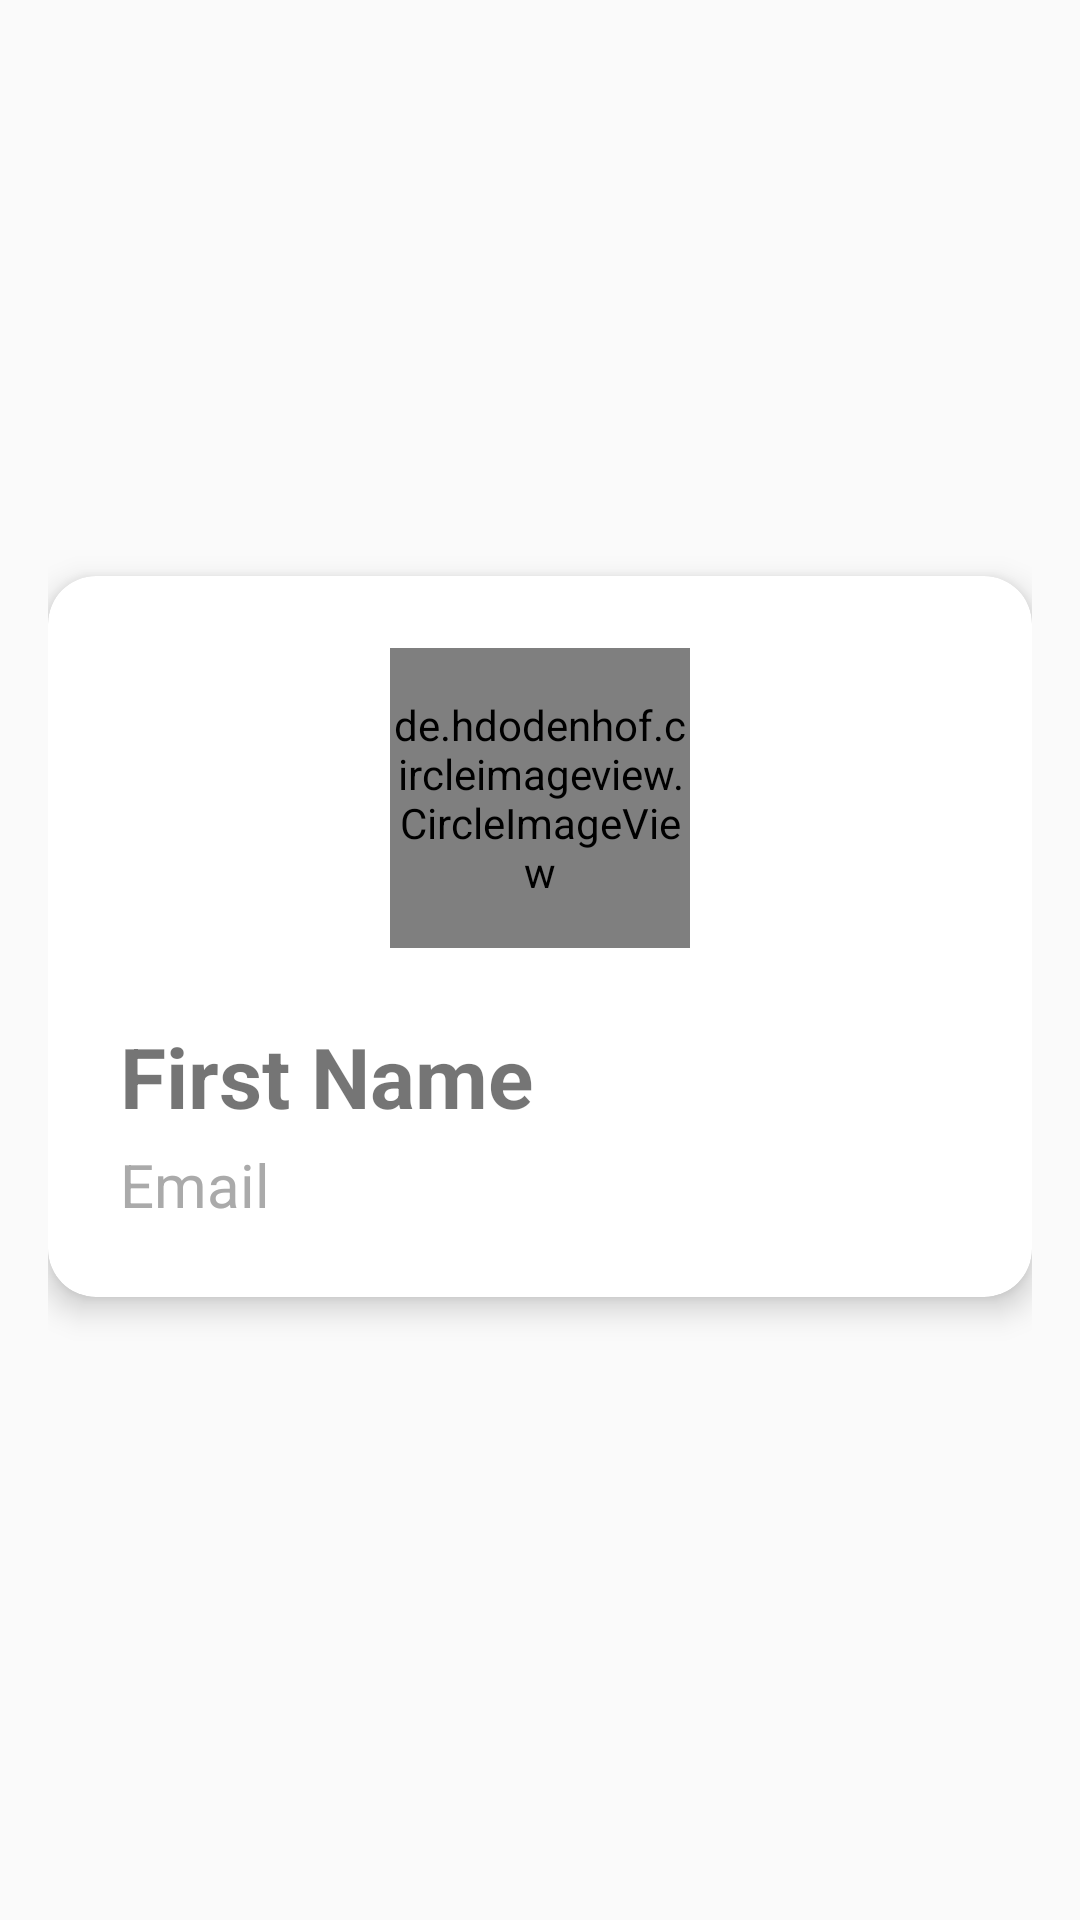

This screen was rendered from an Android layout file. Write that file and the resources it references.
<!-- AndroidManifest.xml: application theme Theme.Modul2_kel26 -->
<!-- res/layout/activity_detail.xml -->
<?xml version="1.0" encoding="utf-8"?>
<androidx.constraintlayout.widget.ConstraintLayout xmlns:android="http://schemas.android.com/apk/res/android"
    xmlns:app="http://schemas.android.com/apk/res-auto"
    xmlns:tools="http://schemas.android.com/tools"
    android:layout_width="match_parent"
    android:layout_height="match_parent"
    android:padding="16dp"
    tools:context=".DetailActivity">

    <androidx.cardview.widget.CardView
        android:layout_width="match_parent"
        android:layout_height="wrap_content"
        android:layout_marginBottom="16dp"
        app:cardCornerRadius="16dp"
        app:cardElevation="6dp"
        app:cardBackgroundColor="@android:color/white"
        app:layout_constraintTop_toTopOf="parent"
        app:layout_constraintBottom_toBottomOf="parent">

        <LinearLayout
            android:layout_width="match_parent"
            android:layout_height="wrap_content"
            android:orientation="vertical"
            android:padding="24dp">

            <de.hdodenhof.circleimageview.CircleImageView
                android:id="@+id/img_avatar"
                android:layout_width="100dp"
                android:layout_height="100dp"
                android:layout_gravity="center"
                android:scaleType="centerCrop"
                app:civ_border_width="3dp"
                android:layout_marginBottom="16dp" />

            <TextView
                android:id="@+id/tv_first_name"
                android:layout_width="wrap_content"
                android:layout_height="wrap_content"
                android:text="First Name"
                android:textAlignment="center"
                android:textSize="28sp"
                android:textStyle="bold"
                android:layout_marginTop="8dp" />

            <TextView
                android:id="@+id/tv_email"
                android:layout_width="wrap_content"
                android:layout_height="wrap_content"
                android:text="Email"
                android:textAlignment="center"
                android:textSize="20sp"
                android:textColor="@android:color/darker_gray"
                android:layout_marginTop="4dp" />

        </LinearLayout>
    </androidx.cardview.widget.CardView>

</androidx.constraintlayout.widget.ConstraintLayout>
<!-- resources referenced by this layout -->
<resources>
  <style name="Theme.Modul2_kel26" parent="Theme.AppCompat.Light.NoActionBar">
          <item name="colorPrimary">@color/colorPrimary</item>
          <item name="colorPrimaryDark">@color/colorPrimaryDark</item>
          <item name="colorAccent">@color/colorAccent</item>
      </style>
  <!-- not gathered from this repository: default colours our renderer supplied (Android Studio template values) -->
  <color name="colorPrimary">#FF6200EE</color>
  <color name="colorPrimaryDark">#FF3700B3</color>
  <color name="colorAccent">#FF03DAC5</color>
</resources>
